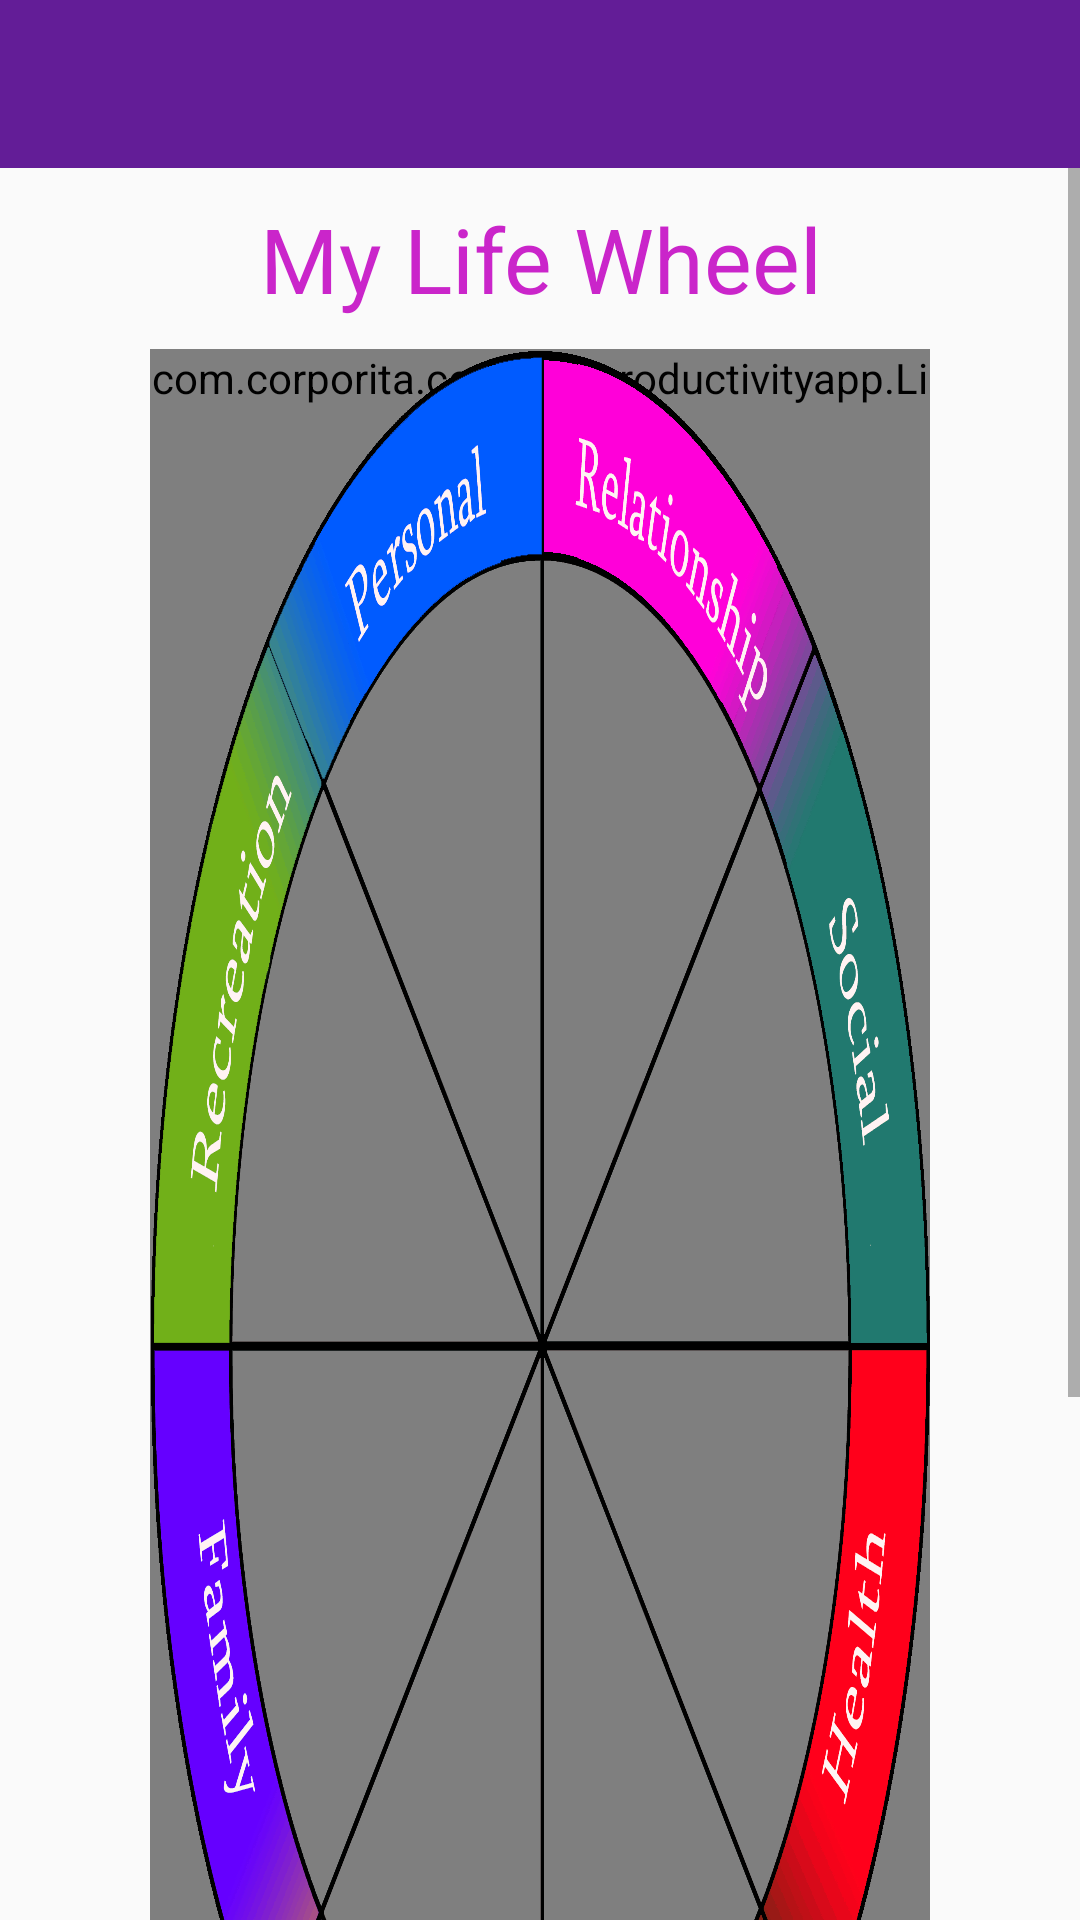

Write the Android layout XML for this screen, with the resource values it uses.
<!-- AndroidManifest.xml: application theme AppTheme -->
<!-- res/layout/activity_goals_page.xml -->
<?xml version="1.0" encoding="utf-8"?>
<LinearLayout xmlns:android="http://schemas.android.com/apk/res/android"
    xmlns:app="http://schemas.android.com/apk/res-auto"
    xmlns:tools="http://schemas.android.com/tools"
    android:layout_width="match_parent"
    android:layout_height="match_parent"
    tools:context="com.corporita.corporitaproductivityapp.MainActivity"
    android:weightSum="1"
    android:orientation="vertical"  >

    <android.support.v7.widget.Toolbar
        android:id="@+id/toolbar"
        android:layout_width="match_parent"
        android:layout_height="wrap_content"
        android:background="@color/appGeneral">


    </android.support.v7.widget.Toolbar>

    <ScrollView
        android:layout_width="match_parent"
        android:layout_height="wrap_content">

        <LinearLayout
            android:layout_width="match_parent"
            android:layout_height="wrap_content"
            android:orientation="vertical">

            <TextView
                android:id="@+id/goalsTitle"
                android:layout_width="match_parent"
                android:layout_height="wrap_content"
                android:layout_marginBottom="10dp"
                android:layout_marginTop="10dp"
                android:gravity="center_vertical|center_horizontal"
                android:text="@string/my_goals_title"
                android:textColor="@color/myGoalsCol"
                android:textSize="30sp" />

            <LinearLayout
                android:id="@+id/lifeWheelLayout"
                android:layout_width="wrap_content"
                android:layout_height="wrap_content"
                android:orientation="horizontal"
                android:paddingLeft="50dp"
                android:paddingRight="50dp">

                <view
                    android:id="@+id/lifeWheelView"
                    class="com.corporita.corporitaproductivityapp.LifeWheel"
                    android:layout_width="wrap_content"
                    android:layout_height="wrap_content"
                    android:foreground="@drawable/life_wheel" />

            </LinearLayout>

            <TextView
                android:id="@+id/goalsCat"
                android:layout_width="match_parent"
                android:layout_height="wrap_content"
                android:layout_weight="1"
                android:elevation="1dp"
                android:gravity="center_vertical|center_horizontal"
                android:paddingTop="20dp"
                android:text="@string/my_goals_subtitle"
                android:textColor="@color/myGoalsCol"
                android:textSize="24sp" />

            <ListView
                android:id="@+id/goalsList"
                android:layout_width="match_parent"
                android:layout_height="wrap_content">

            </ListView>

            <TextView
                android:id="@+id/goalWarn"
                android:layout_width="match_parent"
                android:layout_height="wrap_content"
                android:layout_marginTop="15dp"
                android:gravity="center_horizontal"
                android:text="@string/warning_text"
                android:textColor="@android:color/darker_gray"
                android:visibility="gone" />

            <Button
                android:id="@+id/goAdd"
                android:layout_width="match_parent"
                android:layout_height="match_parent"
                android:elevation="2dp"
                android:onClick="goToAddGoals"
                android:paddingTop="10dp"
                android:text="+"
                android:textColor="@color/myGoalsCol"
                android:textSize="24sp" />
        </LinearLayout>
    </ScrollView>

</LinearLayout>
<!-- resources referenced by this layout -->
<resources>
  <color name="appGeneral">#631D97</color>
  <color name="myGoalsCol">#ca25ca</color>
  <!-- drawable life_wheel: gif bitmap (drawable-xxhdpi, 120118 bytes) -->
  <string name="my_goals_subtitle">My Goals</string>
  <string name="my_goals_title">My Life Wheel</string>
  <string name="warning_text">Having too many goals is not recommended</string>
  <style name="AppTheme" parent="Theme.AppCompat.Light.NoActionBar">
          
          <item name="colorPrimary">@color/colorPrimary</item>
          <item name="colorPrimaryDark">@color/colorPrimaryDark</item>
          <item name="colorAccent">@color/colorAccent</item>
          <item name="android:textColor">@color/appGeneral</item>
      </style>
  <color name="colorPrimary">#3F51B5</color>
  <color name="colorPrimaryDark">#303f9f</color>
  <color name="colorAccent">#FF4081</color>
</resources>
